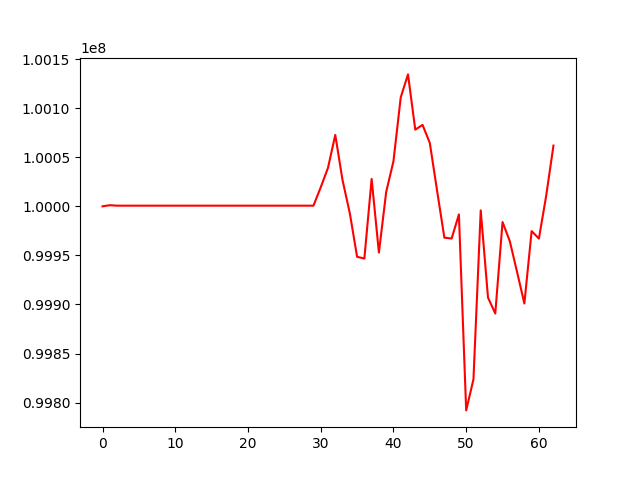

Data behind this chart, as committed beside it:
, 0
0, 100000000
1, 100001126
2, 100000647
3, 100000647
4, 100000647
5, 100000647
6, 100000647
7, 100000647
8, 100000647
9, 100000647
10, 100000647
11, 100000647
12, 100000647
13, 100000647
14, 100000647
15, 100000647
16, 100000647
17, 100000647
18, 100000647
19, 100000647
20, 100000647
21, 100000647
22, 100000647
23, 100000647
24, 100000647
25, 100000647
26, 100000647
27, 100000647
28, 100000647
29, 100000647
30, 100019347
31, 100039229
32, 100072770
33, 100026609
34, 99992971
35, 99948536
36, 99946763
37, 100027892
38, 99952859
39, 100014592
40, 100045947
41, 100110995
42, 100134422
43, 100078125
44, 100082968
45, 100064537
46, 100015847
47, 99968044
48, 99967150
49, 99991731
50, 99792015
51, 99823674
52, 99995848
53, 99907033
54, 99890739
55, 99983970
56, 99964403
57, 99932933
58, 99900930
59, 99974741
... 3 more rows
